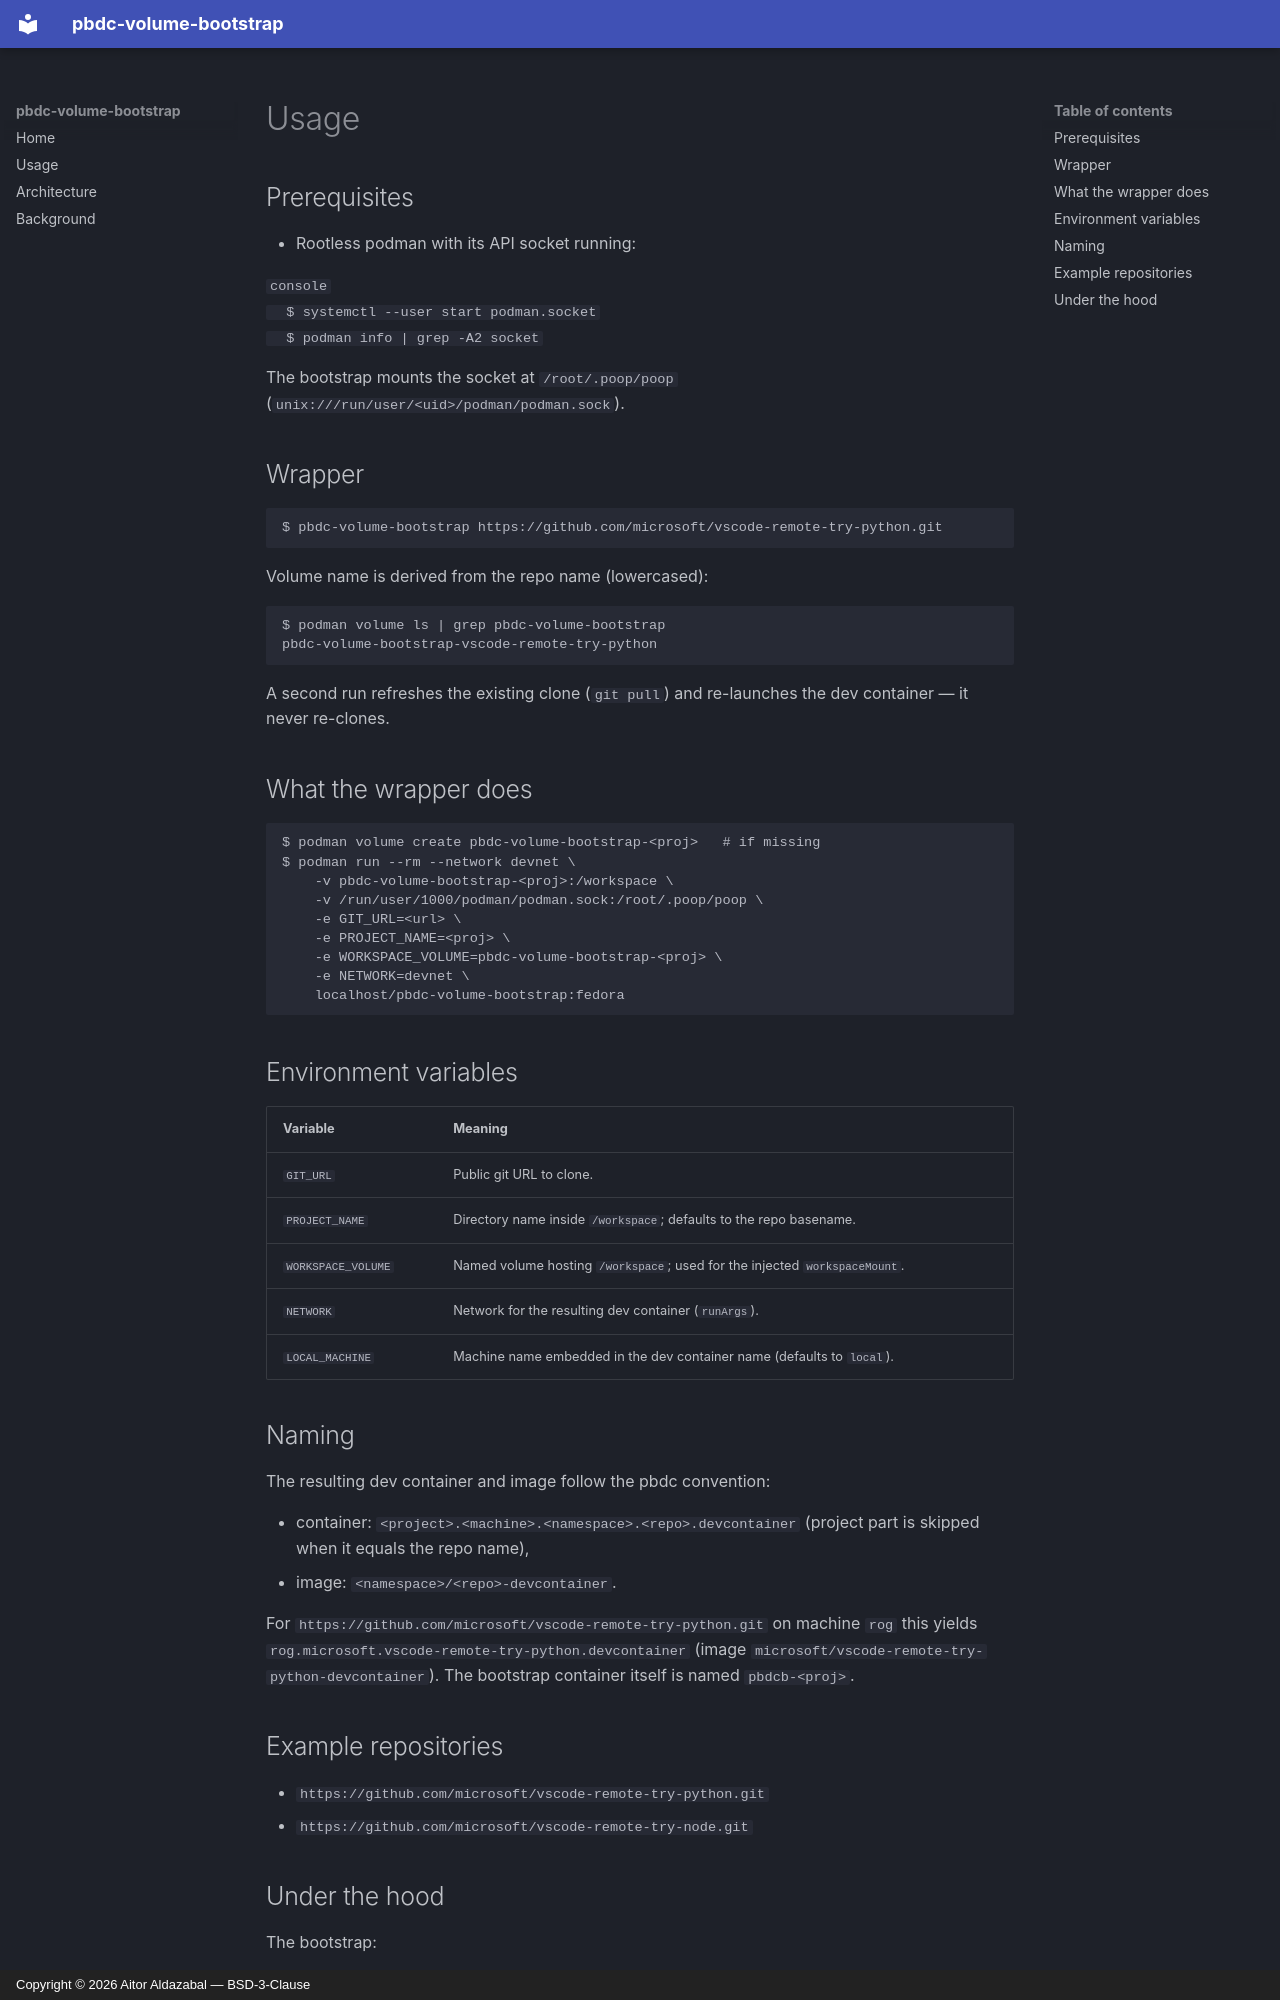

repository: 4ld4z4b4l/pbdc-volume-bootstrap · page: usage/README.en/index.html · generator: mkdocs · copyright: Copyright © 2026 Aitor Aldazabal — BSD-3-Clause

# Usage

## Prerequisites

- Rootless podman with its API socket running:

  ```console
  $ systemctl --user start podman.socket
  $ podman info | grep -A2 socket
  ```

  The bootstrap mounts the socket at `/root/.poop/poop`
  (`unix:///run/user/<uid>/podman/podman.sock`).

## Wrapper

```console
$ pbdc-volume-bootstrap https://github.com/microsoft/vscode-remote-try-python.git
```

Volume name is derived from the repo name (lowercased):

```console
$ podman volume ls | grep pbdc-volume-bootstrap
pbdc-volume-bootstrap-vscode-remote-try-python
```

A second run refreshes the existing clone (`git pull`) and re-launches the
dev container — it never re-clones.

## What the wrapper does

```console
$ podman volume create pbdc-volume-bootstrap-<proj>   # if missing
$ podman run --rm --network devnet \
    -v pbdc-volume-bootstrap-<proj>:/workspace \
    -v /run/user/1000/podman/podman.sock:/root/.poop/poop \
    -e GIT_URL=<url> \
    -e PROJECT_NAME=<proj> \
    -e WORKSPACE_VOLUME=pbdc-volume-bootstrap-<proj> \
    -e NETWORK=devnet \
    localhost/pbdc-volume-bootstrap:fedora
```

## Environment variables

| Variable | Meaning |
| --- | --- |
| `GIT_URL` | Public git URL to clone. |
| `PROJECT_NAME` | Directory name inside `/workspace`; defaults to the repo basename. |
| `WORKSPACE_VOLUME` | Named volume hosting `/workspace`; used for the injected `workspaceMount`. |
| `NETWORK` | Network for the resulting dev container (`runArgs`). |
| `LOCAL_MACHINE` | Machine name embedded in the dev container name (defaults to `local`). |

## Naming

The resulting dev container and image follow the pbdc convention:

- container: `<project>.<machine>.<namespace>.<repo>.devcontainer`
  (project part is skipped when it equals the repo name),
- image: `<namespace>/<repo>-devcontainer`.

For `https://github.com/microsoft/vscode-remote-try-python.git` on machine
`rog` this yields `rog.microsoft.vscode-remote-try-python.devcontainer`
(image `microsoft/vscode-remote-try-python-devcontainer`). The bootstrap
container itself is named `pbdcb-<proj>`.

## Example repositories

- `https://github.com/microsoft/vscode-remote-try-python.git`
- `https://github.com/microsoft/vscode-remote-try-node.git`
